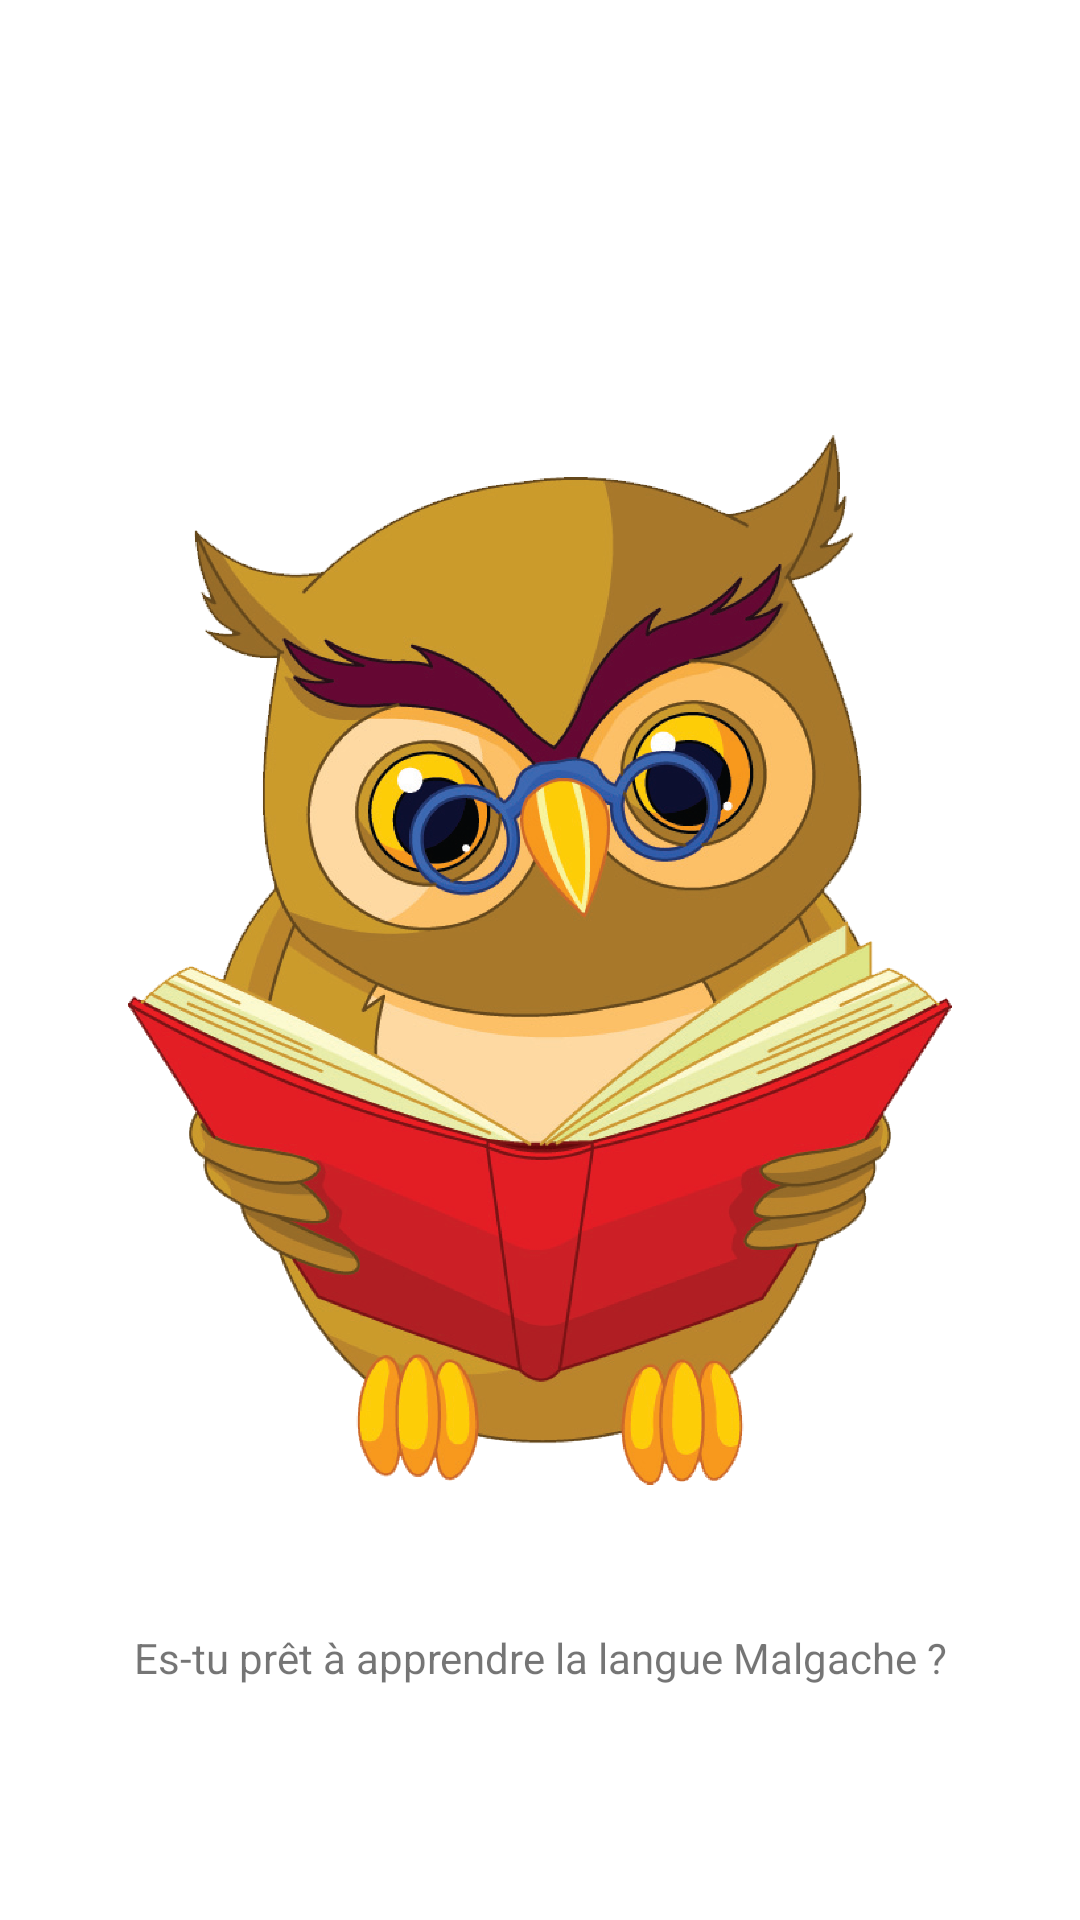

Here is an Android app screen rendered from its layout file. Give the layout XML and the strings, colors and styles it references.
<!-- AndroidManifest.xml: application theme Theme.LearnMalagasy -->
<!-- res/layout/activity_splash_screen.xml -->
<?xml version="1.0" encoding="utf-8"?>
<androidx.constraintlayout.widget.ConstraintLayout xmlns:android="http://schemas.android.com/apk/res/android"
    xmlns:app="http://schemas.android.com/apk/res-auto"
    xmlns:tools="http://schemas.android.com/tools"
    android:layout_width="match_parent"
    android:layout_height="match_parent"
    tools:context=".SplashScreenActivity">

<ImageView
    android:id="@+id/image_icon"
    android:layout_width="wrap_content"
    android:layout_height="350dp"
    android:src="@drawable/splash_screen_img"
    app:layout_constraintTop_toTopOf="parent"
    app:layout_constraintBottom_toBottomOf="parent"
    app:layout_constraintLeft_toLeftOf="parent"
    app:layout_constraintRight_toRightOf="parent"/>

<ProgressBar
    android:id="@+id/progress_splashscreen"
    android:layout_width="wrap_content"
    android:layout_height="wrap_content"
    android:indeterminate="true"
    app:layout_constraintTop_toBottomOf="@id/image_icon"
    app:layout_constraintLeft_toLeftOf="parent"
    app:layout_constraintRight_toRightOf="parent" />

<TextView
    android:layout_width="wrap_content"
    android:layout_height="wrap_content"
    android:text="@string/splash_screen"
    app:layout_constraintTop_toBottomOf="@id/progress_splashscreen"
    app:layout_constraintLeft_toLeftOf="parent"
    app:layout_constraintRight_toRightOf="parent"/>
</androidx.constraintlayout.widget.ConstraintLayout>
<!-- resources referenced by this layout -->
<resources>
  <!-- drawable splash_screen_img: png bitmap (drawable, 590685 bytes) -->
  <string name="splash_screen">Es-tu prêt à apprendre la langue Malgache ?</string>
  <style name="Theme.LearnMalagasy" parent="Theme.MaterialComponents.DayNight.NoActionBar">
          
          <item name="colorPrimary">@color/purple_500</item>
          <item name="colorPrimaryVariant">@color/purple_700</item>
          <item name="colorOnPrimary">@color/white</item>
          
          <item name="colorSecondary">@color/teal_200</item>
          <item name="colorSecondaryVariant">@color/teal_700</item>
          <item name="colorOnSecondary">@color/black</item>
          
          <item name="android:statusBarColor" tools:targetApi="l">?attr/colorPrimaryVariant</item>
          
      </style>
  <color name="purple_500">#FF6200EE</color>
  <color name="purple_700">#FF3700B3</color>
  <color name="white">#FFFFFFFF</color>
  <color name="teal_200">#FF03DAC5</color>
  <color name="teal_700">#FF018786</color>
  <color name="black">#FF000000</color>
</resources>
